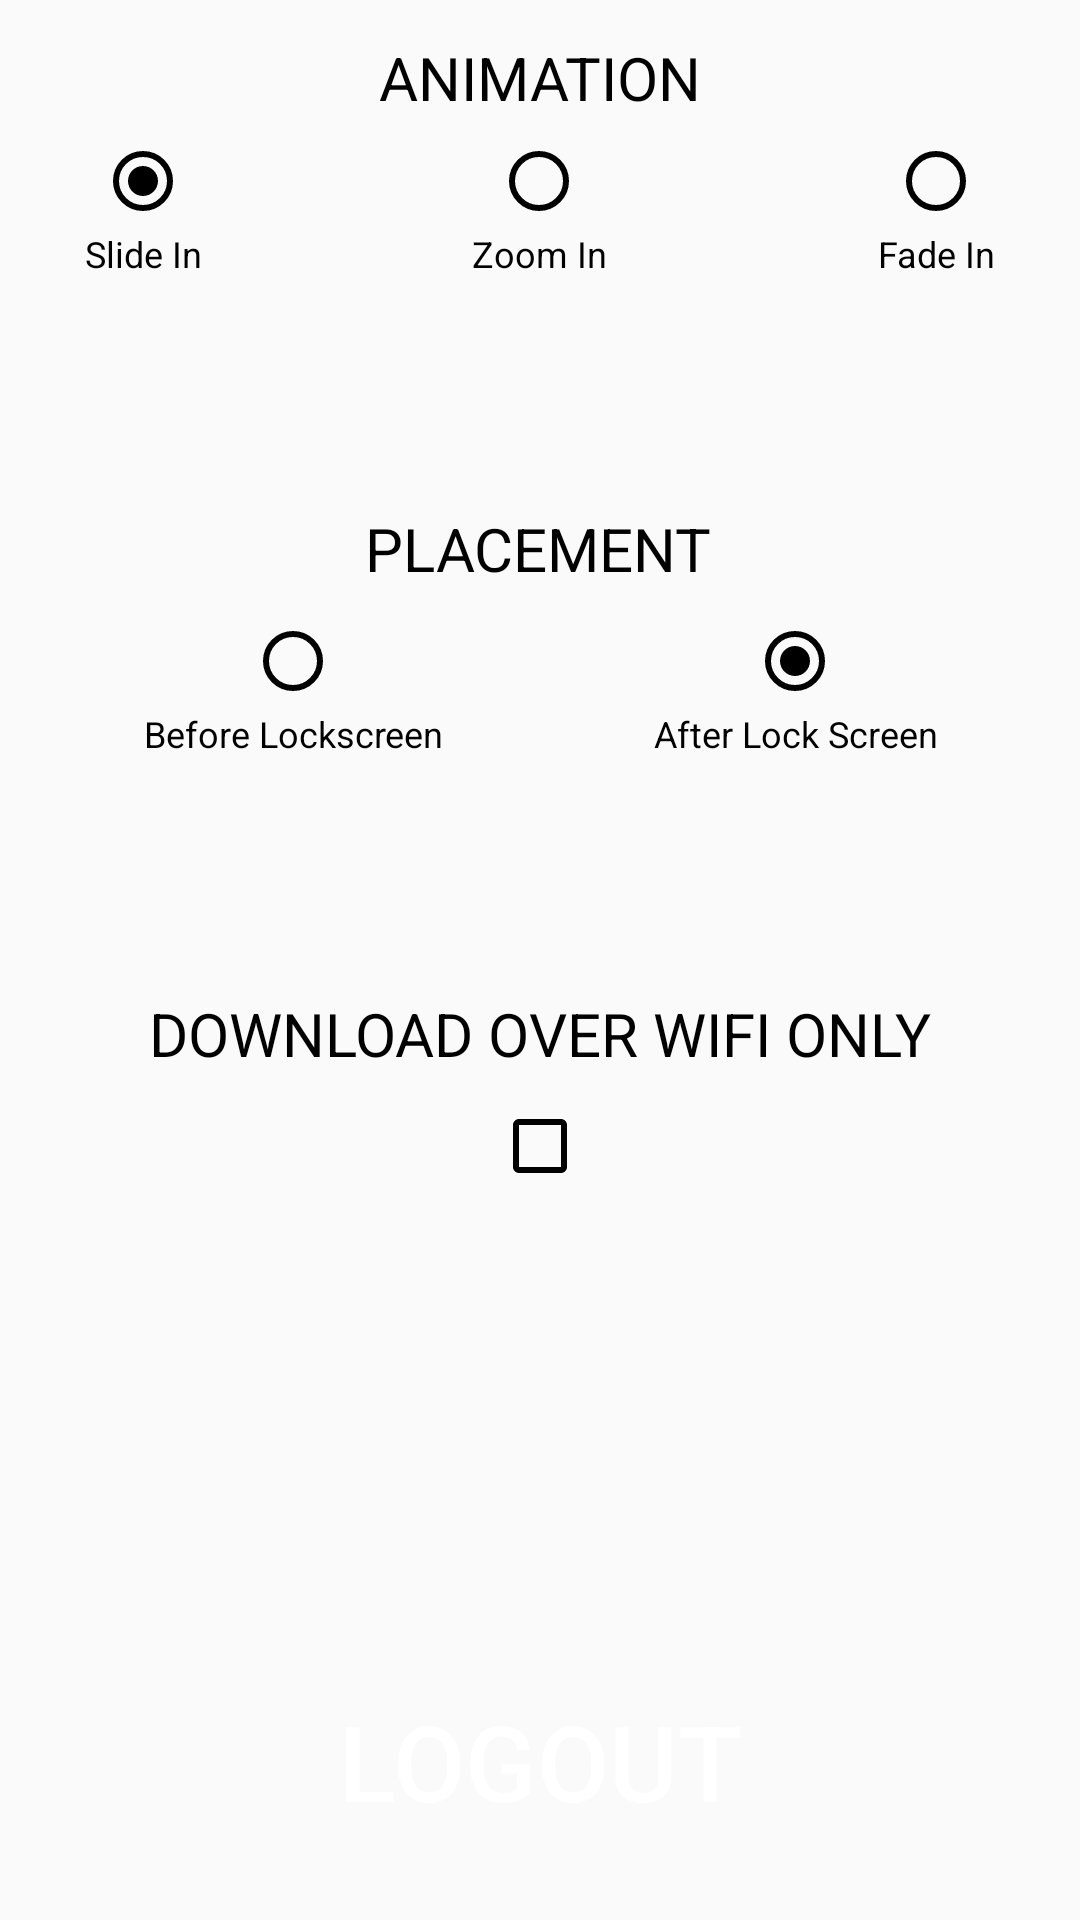

Reconstruct the res/layout file that produces this screen, plus the resources it refers to.
<!-- AndroidManifest.xml: application theme AppTheme -->
<!-- res/layout/fragment_setting.xml -->
<android.support.constraint.ConstraintLayout xmlns:android="http://schemas.android.com/apk/res/android"
    xmlns:tools="http://schemas.android.com/tools"
    android:layout_width="match_parent"
    android:layout_height="match_parent"
    xmlns:app="http://schemas.android.com/apk/res-auto"
    tools:context="nz.co.udenbrothers.yoobie.SettingFragment">

    <RadioGroup
        android:id="@+id/radioGroupAnimation"
        android:layout_width="wrap_content"
        android:layout_height="wrap_content"
        android:layout_marginTop="8dp"
        android:checkedButton="@+id/slideIn"
        android:orientation='horizontal'
        app:layout_constraintEnd_toEndOf="parent"
        app:layout_constraintStart_toStartOf="parent"
        app:layout_constraintTop_toBottomOf="@+id/textView11">

        <RadioButton
            android:id="@+id/slideIn"
            android:layout_width="wrap_content"
            android:layout_height="wrap_content"
            android:button="@null"
            android:drawableTop="?android:attr/listChoiceIndicatorSingle"
            android:gravity="center_horizontal|top"
            android:text="@string/slideIn"
            android:textSize="12dp" />

        <RadioButton
            android:id="@+id/zoomIn"
            android:layout_width="wrap_content"
            android:layout_height="wrap_content"
            android:layout_marginLeft="90dp"
            android:layout_marginStart="90dp"
            android:button="@null"
            android:drawableTop="?android:attr/listChoiceIndicatorSingle"
            android:gravity="center_horizontal|top"
            android:text="@string/zoomIn"
            android:textSize="12dp" />

        <RadioButton
            android:id="@+id/fadeIn"
            android:layout_width="wrap_content"
            android:layout_height="wrap_content"
            android:layout_marginLeft="90dp"
            android:layout_marginStart="90dp"
            android:button="@null"
            android:drawableTop="?android:attr/listChoiceIndicatorSingle"
            android:gravity="center_horizontal|top"
            android:text="@string/fadeIn"
            android:textSize="12dp" />

    </RadioGroup>

    <TextView
        android:id="@+id/textView11"
        android:layout_width="wrap_content"
        android:layout_height="24dp"
        android:text="@string/animation"
        android:textColor="#000000"
        android:textSize="20dp"
        app:layout_constraintBottom_toBottomOf="parent"
        app:layout_constraintEnd_toEndOf="parent"
        app:layout_constraintStart_toStartOf="parent"
        app:layout_constraintTop_toTopOf="parent"
        app:layout_constraintVertical_bias="0.01999998" />

    <TextView
        android:id="@+id/textView12"
        android:layout_width="wrap_content"
        android:layout_height="wrap_content"
        android:layout_marginBottom="8dp"
        android:text="@string/placement"
        android:textColor="#000000"
        android:textSize="20dp"
        app:layout_constraintBottom_toBottomOf="parent"
        app:layout_constraintEnd_toEndOf="parent"
        app:layout_constraintHorizontal_bias="0.498"
        app:layout_constraintStart_toStartOf="parent"
        app:layout_constraintTop_toTopOf="parent"
        app:layout_constraintVertical_bias="0.27999997" />

    <RadioGroup
        android:id="@+id/radioGroupTiming"
        android:layout_width="wrap_content"
        android:layout_height="wrap_content"
        android:layout_marginTop="8dp"
        android:checkedButton="@+id/afterLock"
        android:orientation='horizontal'
        app:layout_constraintEnd_toEndOf="parent"
        app:layout_constraintStart_toStartOf="parent"
        app:layout_constraintTop_toBottomOf="@+id/textView12">

        <RadioButton
            android:id="@+id/beforeLock"
            android:layout_width="wrap_content"
            android:layout_height="wrap_content"
            android:button="@null"
            android:drawableTop="?android:attr/listChoiceIndicatorSingle"
            android:gravity="center_horizontal|top"
            android:text="@string/beforeLock"
            android:textSize="12dp" />

        <RadioButton
            android:id="@+id/afterLock"
            android:layout_width="wrap_content"
            android:layout_height="wrap_content"
            android:layout_marginLeft="70dp"
            android:layout_marginStart="70dp"
            android:button="@null"
            android:drawableTop="?android:attr/listChoiceIndicatorSingle"
            android:gravity="center_horizontal|top"
            android:text="@string/afterLock"
            android:textSize="12dp" />

    </RadioGroup>

    <TextView
        android:id="@+id/textView13"
        android:layout_width="wrap_content"
        android:layout_height="wrap_content"
        android:text="@string/wifiOnly"
        android:textColor="#000000"
        android:textSize="20dp"
        app:layout_constraintBottom_toBottomOf="parent"
        app:layout_constraintEnd_toEndOf="parent"
        app:layout_constraintStart_toStartOf="parent"
        app:layout_constraintTop_toTopOf="parent"
        app:layout_constraintVertical_bias="0.53999996" />

    <CheckBox
        android:id="@+id/wifiCheck"
        android:layout_width="wrap_content"
        android:layout_height="wrap_content"
        android:layout_marginTop="8dp"
        android:text=""
        app:layout_constraintEnd_toEndOf="parent"
        app:layout_constraintStart_toStartOf="parent"
        app:layout_constraintTop_toBottomOf="@+id/textView13" />

    <Button
        android:id="@+id/logoutButton"
        android:layout_width="200dp"
        android:layout_height="55dp"
        android:layout_marginBottom="8dp"
        android:text="@string/logout"
        android:textColor="#ffffff"
        android:textSize="35dp"
        android:background="@null"
        app:layout_constraintBottom_toBottomOf="parent"
        app:layout_constraintEnd_toEndOf="parent"
        app:layout_constraintStart_toStartOf="parent"
        app:layout_constraintTop_toTopOf="parent"
        app:layout_constraintVertical_bias="0.97" />

</android.support.constraint.ConstraintLayout>
<!-- resources referenced by this layout -->
<resources>
  <string name="afterLock">After Lock Screen</string>
  <string name="animation">ANIMATION</string>
  <string name="beforeLock">Before Lockscreen</string>
  <string name="fadeIn">Fade In</string>
  <string name="logout">LOGOUT</string>
  <string name="placement">PLACEMENT</string>
  <string name="slideIn">Slide In</string>
  <string name="wifiOnly">DOWNLOAD OVER WIFI ONLY</string>
  <string name="zoomIn">Zoom In</string>
  <style name="AppTheme" parent="Theme.AppCompat.Light.DarkActionBar">
          <item name="windowActionBar">false</item>
          <item name="windowNoTitle">true</item>
          <item name="android:windowLightStatusBar" tools:ignore="NewApi">true</item>
          <item name="android:statusBarColor" tools:ignore="NewApi">#ffffff</item>
          <item name="actionMenuTextColor">#fff</item>
          <item name="colorControlActivated">#000</item>
          <item name="colorControlNormal">#000</item>
          <item name="android:windowAnimationStyle">@style/MyActivityAnimation</item>
      </style>
  <style name="MyActivityAnimation">
          <item name="android:windowEnterAnimation">@anim/fade_in</item>
          <item name="android:windowExitAnimation">@anim/fade_out</item>
      </style>
</resources>
